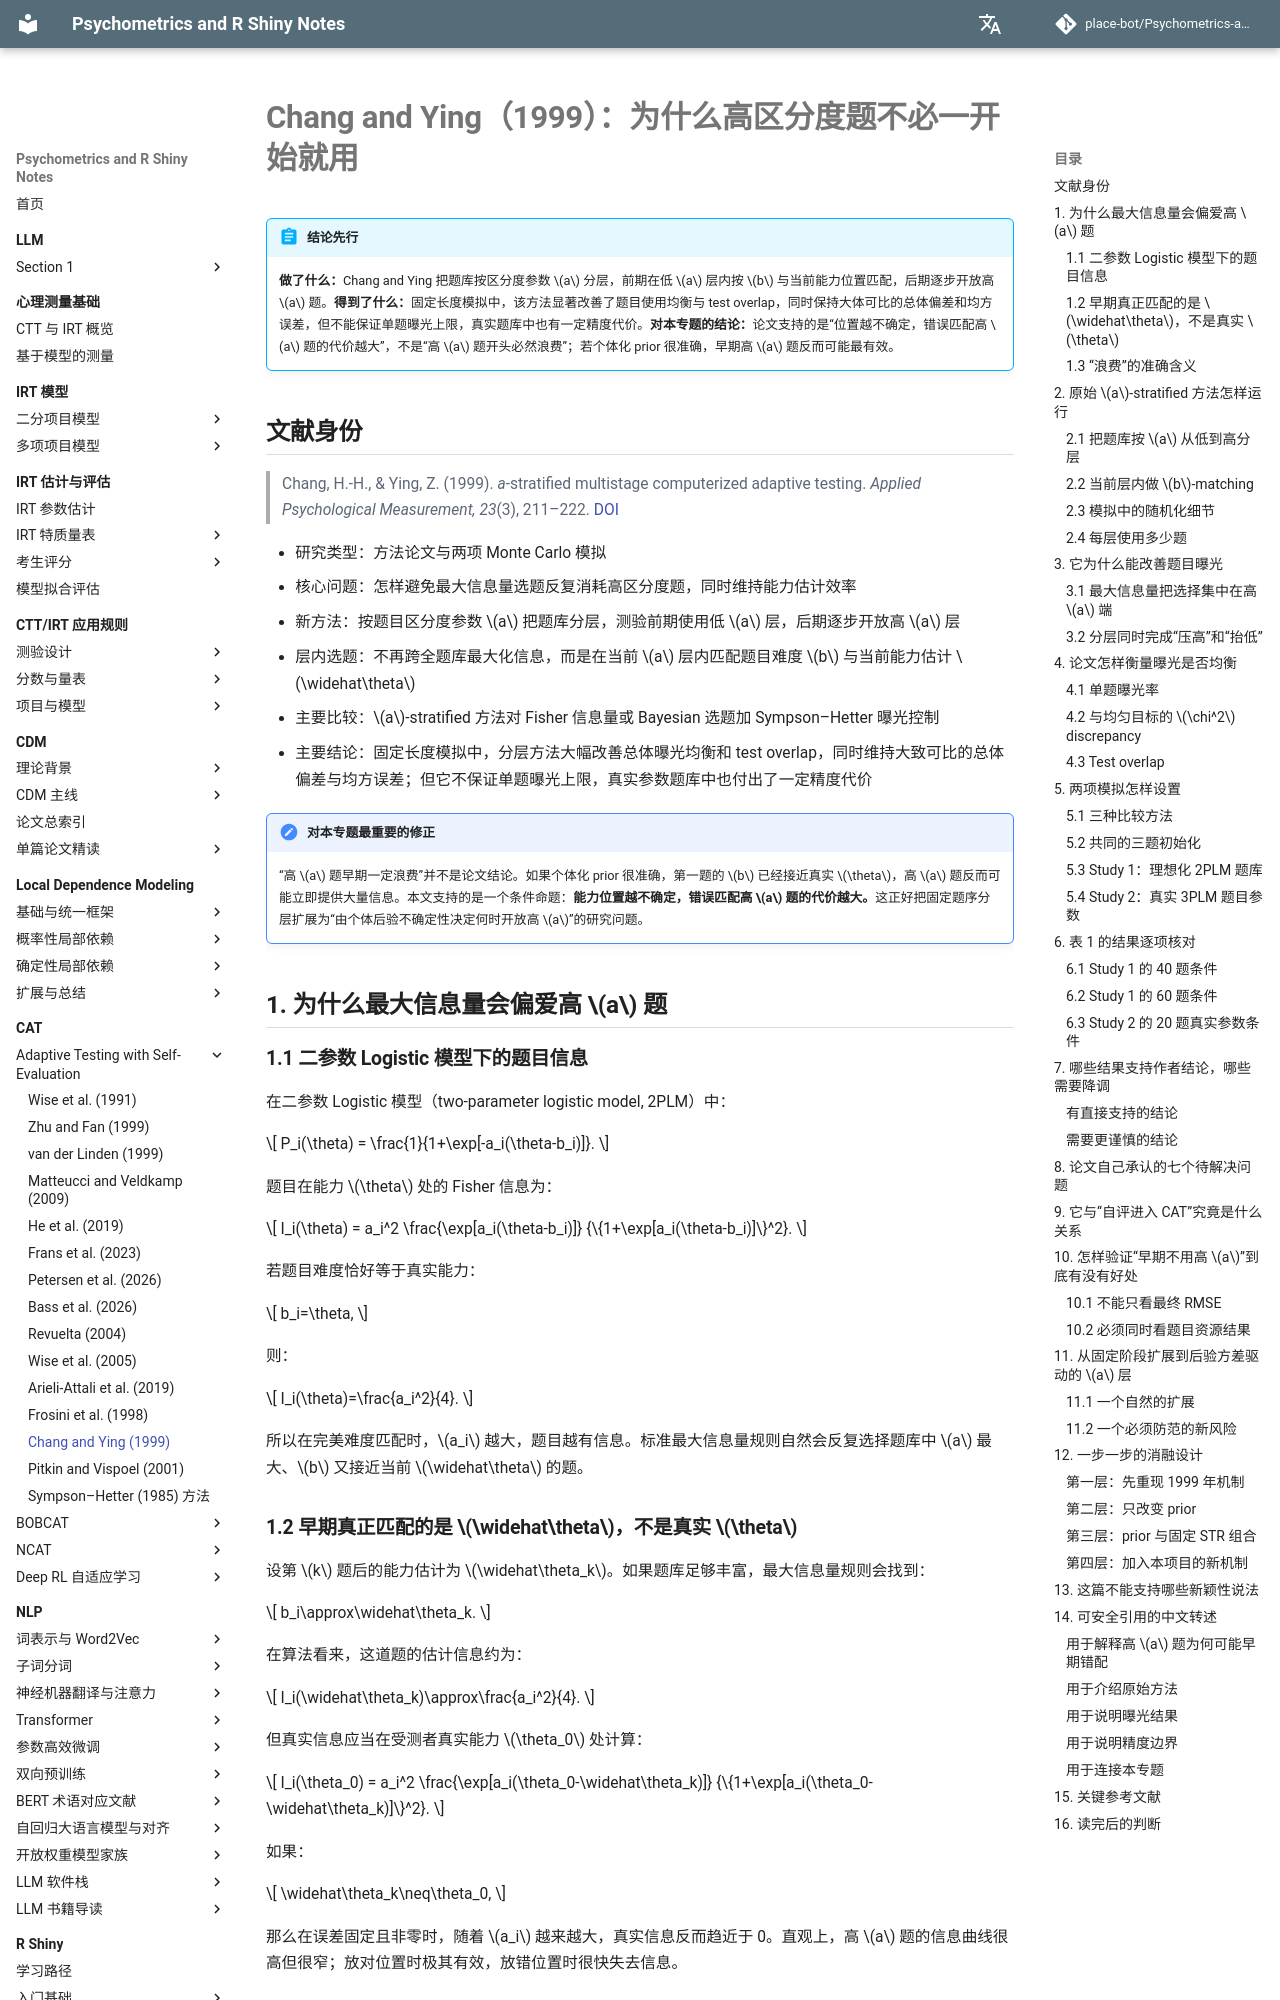

repository: place-bot/learning-notes · page: cat/adaptive-testing-self-evaluation/chang-ying-1999/index.html · generator: mkdocs

# Chang and Ying（1999）：为什么高区分度题不必一开始就用

!!! abstract "结论先行"
    **做了什么：**Chang and Ying 把题库按区分度参数 \(a\) 分层，前期在低 \(a\) 层内按 \(b\) 与当前能力位置匹配，后期逐步开放高 \(a\) 题。**得到了什么：**固定长度模拟中，该方法显著改善了题目使用均衡与 test overlap，同时保持大体可比的总体偏差和均方误差，但不能保证单题曝光上限，真实题库中也有一定精度代价。**对本专题的结论：**论文支持的是“位置越不确定，错误匹配高 \(a\) 题的代价越大”，不是“高 \(a\) 题开头必然浪费”；若个体化 prior 很准确，早期高 \(a\) 题反而可能最有效。

## 文献身份

> Chang, H.-H., & Ying, Z. (1999). *a*-stratified multistage computerized adaptive testing. *Applied Psychological Measurement, 23*(3), 211–222. [DOI](https://doi.org/10.1177/01466219922031338)

- 研究类型：方法论文与两项 Monte Carlo 模拟
- 核心问题：怎样避免最大信息量选题反复消耗高区分度题，同时维持能力估计效率
- 新方法：按题目区分度参数 \(a\) 把题库分层，测验前期使用低 \(a\) 层，后期逐步开放高 \(a\) 层
- 层内选题：不再跨全题库最大化信息，而是在当前 \(a\) 层内匹配题目难度 \(b\) 与当前能力估计 \(\widehat\theta\)
- 主要比较：\(a\)-stratified 方法对 Fisher 信息量或 Bayesian 选题加 Sympson–Hetter 曝光控制
- 主要结论：固定长度模拟中，分层方法大幅改善总体曝光均衡和 test overlap，同时维持大致可比的总体偏差与均方误差；但它不保证单题曝光上限，真实参数题库中也付出了一定精度代价

!!! important "对本专题最重要的修正"
    “高 \(a\) 题早期一定浪费”并不是论文结论。如果个体化 prior 很准确，第一题的 \(b\) 已经接近真实 \(\theta\)，高 \(a\) 题反而可能立即提供大量信息。本文支持的是一个条件命题：**能力位置越不确定，错误匹配高 \(a\) 题的代价越大。**这正好把固定题序分层扩展为“由个体后验不确定性决定何时开放高 \(a\)”的研究问题。

## 1. 为什么最大信息量会偏爱高 \(a\) 题

### 1.1 二参数 Logistic 模型下的题目信息

在二参数 Logistic 模型（two-parameter logistic model, 2PLM）中：

\[
P_i(\theta)
=
\frac{1}{1+\exp[-a_i(\theta-b_i)]}.
\]

题目在能力 \(\theta\) 处的 Fisher 信息为：

\[
I_i(\theta)
=
a_i^2
\frac{\exp[a_i(\theta-b_i)]}
{\{1+\exp[a_i(\theta-b_i)]\}^2}.
\]

若题目难度恰好等于真实能力：

\[
b_i=\theta,
\]

则：

\[
I_i(\theta)=\frac{a_i^2}{4}.
\]

所以在完美难度匹配时，\(a_i\) 越大，题目越有信息。标准最大信息量规则自然会反复选择题库中 \(a\) 最大、\(b\) 又接近当前 \(\widehat\theta\) 的题。
